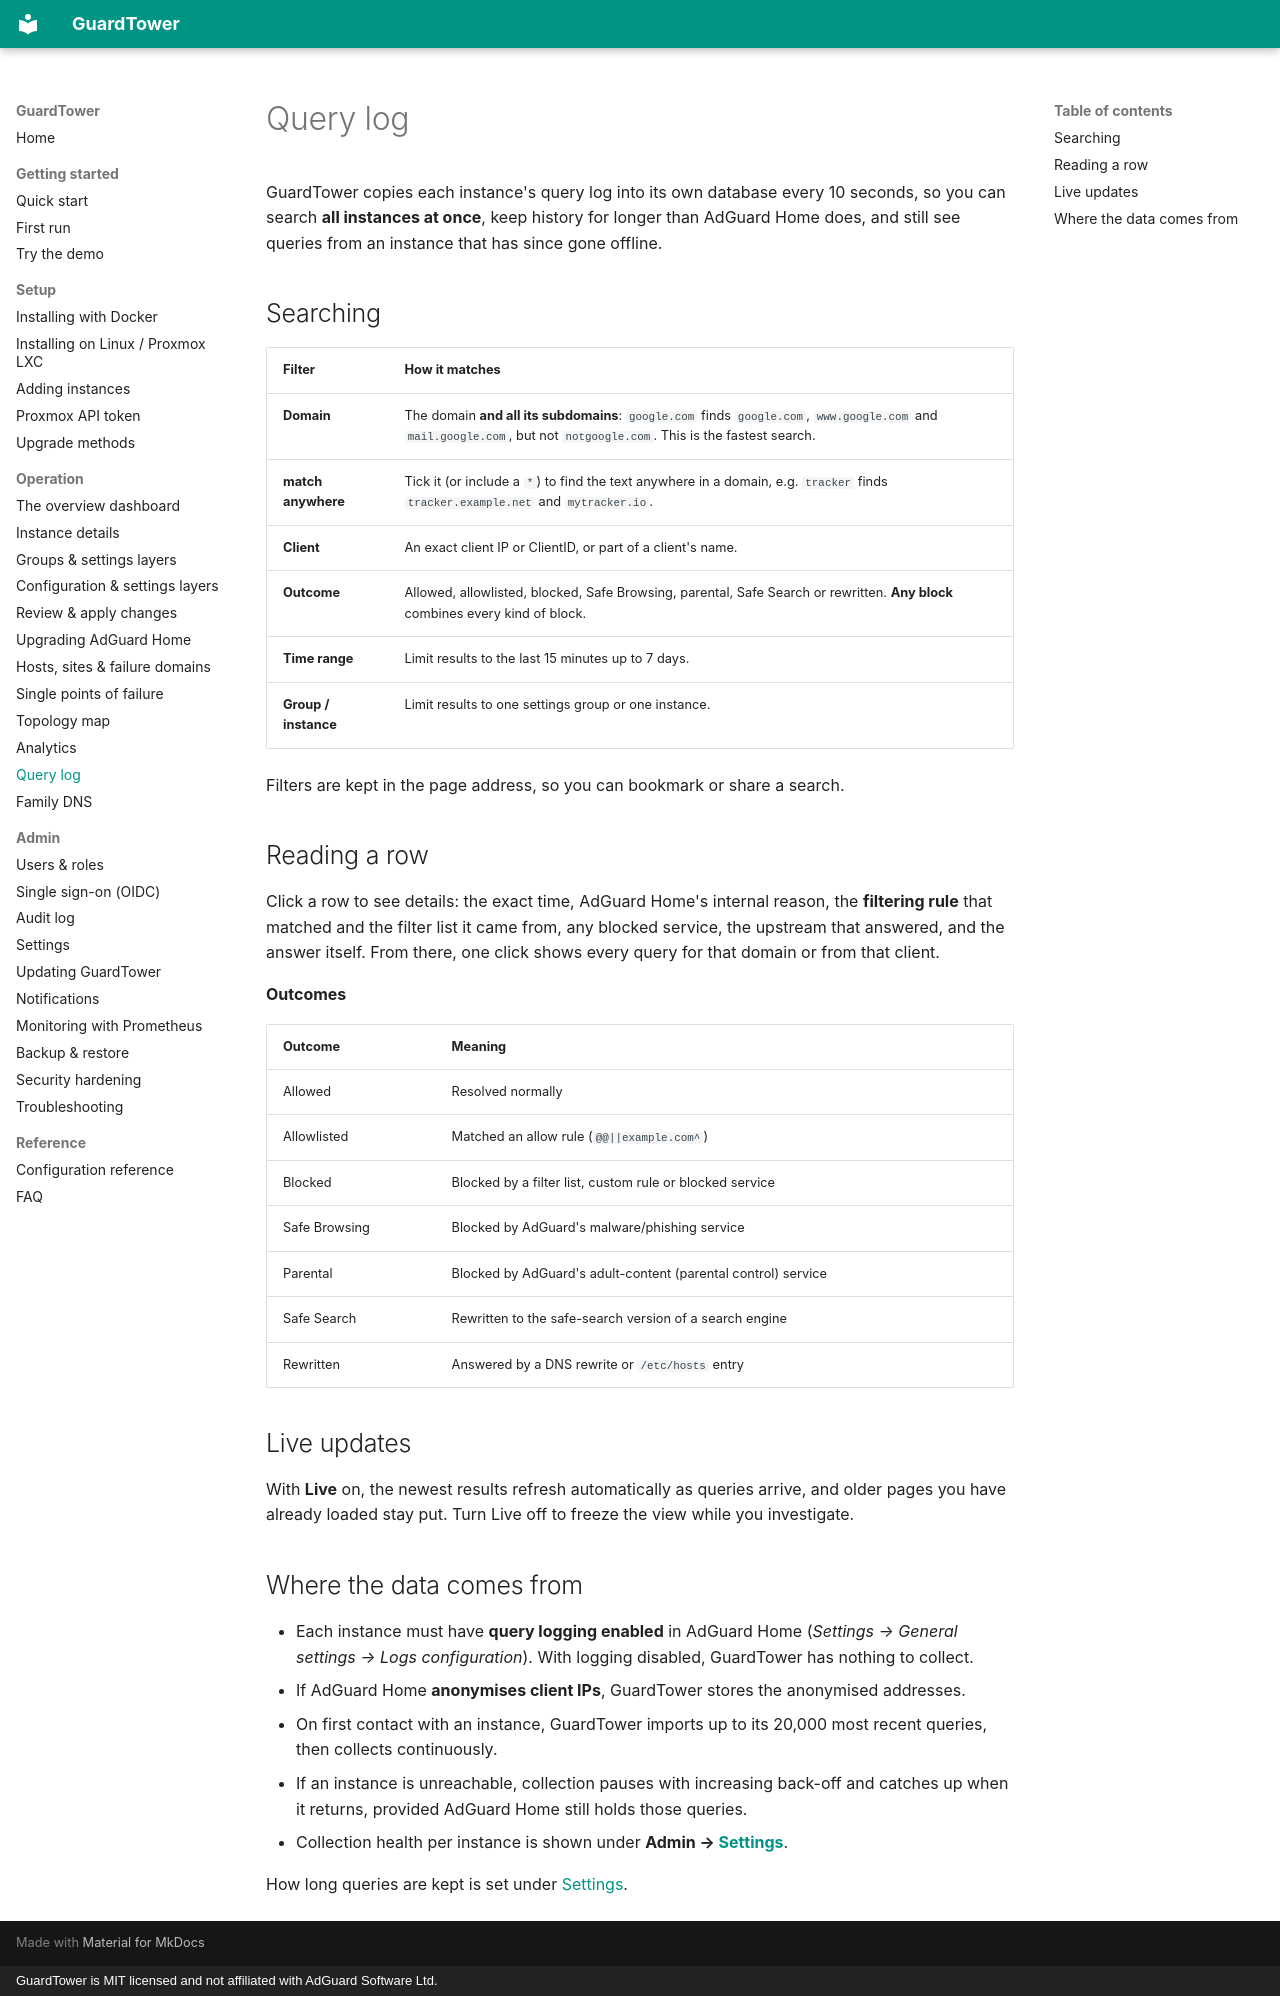

repository: hurseyc/GuardTower · page: operation/query-log/index.html · generator: mkdocs · copyright: GuardTower is MIT licensed and not affiliated with AdGuard Software Ltd.

---
title: Query log
section: Operation
order: 40
summary: Search every DNS query from every instance, live.
routes: [/logs]
---

# Query log

GuardTower copies each instance's query log into its own database every 10 seconds, so you can search **all instances at once**, keep history for longer than AdGuard Home does, and still see queries from an instance that has since gone offline.

## Searching

| Filter | How it matches |
|---|---|
| **Domain** | The domain **and all its subdomains**: `google.com` finds `google.com`, `www.google.com` and `mail.google.com`, but not `notgoogle.com`. This is the fastest search. |
| **match anywhere** | Tick it (or include a `*`) to find the text anywhere in a domain, e.g. `tracker` finds `tracker.example.net` and `mytracker.io`. |
| **Client** | An exact client IP or ClientID, or part of a client's name. |
| **Outcome** | Allowed, allowlisted, blocked, Safe Browsing, parental, Safe Search or rewritten. **Any block** combines every kind of block. |
| **Time range** | Limit results to the last 15 minutes up to 7 days. |
| **Group / instance** | Limit results to one settings group or one instance. |

Filters are kept in the page address, so you can bookmark or share a search.

## Reading a row

Click a row to see details: the exact time, AdGuard Home's internal reason, the **filtering rule** that matched and the filter list it came from, any blocked service, the upstream that answered, and the answer itself. From there, one click shows every query for that domain or from that client.

**Outcomes**

| Outcome | Meaning |
|---|---|
| Allowed | Resolved normally |
| Allowlisted | Matched an allow rule (`@@||example.com^`) |
| Blocked | Blocked by a filter list, custom rule or blocked service |
| Safe Browsing | Blocked by AdGuard's malware/phishing service |
| Parental | Blocked by AdGuard's adult-content (parental control) service |
| Safe Search | Rewritten to the safe-search version of a search engine |
| Rewritten | Answered by a DNS rewrite or `/etc/hosts` entry |

## Live updates

With **Live** on, the newest results refresh automatically as queries arrive, and older pages you have already loaded stay put. Turn Live off to freeze the view while you investigate.

## Where the data comes from

- Each instance must have **query logging enabled** in AdGuard Home (*Settings → General settings → Logs configuration*). With logging disabled, GuardTower has nothing to collect.
- If AdGuard Home **anonymises client IPs**, GuardTower stores the anonymised addresses.
- On first contact with an instance, GuardTower imports up to its 20,000 most recent queries, then collects continuously.
- If an instance is unreachable, collection pauses with increasing back-off and catches up when it returns, provided AdGuard Home still holds those queries.
- Collection health per instance is shown under **Admin → [Settings](../admin/settings.md)**.

How long queries are kept is set under [Settings](../admin/settings.md#data-retention).
